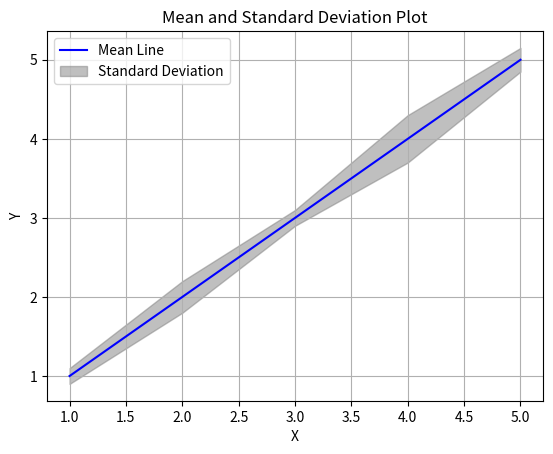

Generate this figure with matplotlib:
import matplotlib.pyplot as plt
import numpy as np

# 示例数据
x = np.array([1, 2, 3, 4, 5])
y = np.array([1, 2, 3, 4, 5])
std_dev = np.array([0.1, 0.2, 0.1, 0.3, 0.15])  # 标准差

# 绘制数据点和均值线
plt.plot(x, y, linestyle='-', color='blue', label='Mean Line')

# 绘制标准差范围的背景
plt.fill_between(x, y - std_dev, y + std_dev, color='gray', alpha=0.5, label='Standard Deviation')

# 设置图例
plt.legend()

# 设置图形标题和轴标签
plt.title('Mean and Standard Deviation Plot')
plt.xlabel('X')
plt.ylabel('Y')

# 显示图形
plt.grid(True)
plt.show()
